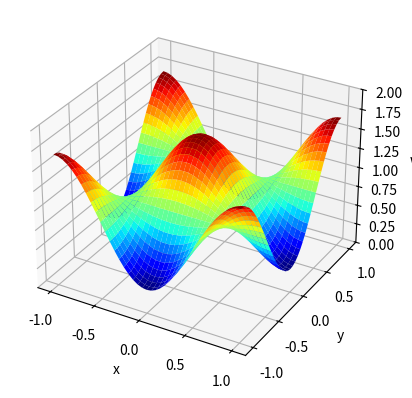

Recreate this plot in Python. (Note: this script raises an exception after producing the figure.)
# Program 8.8 Backward difference method with Newton iteration
#             for Fisher's equation with two-dim domain
# input: space region [xl,xr]x[yb,yt], time interval [t0,te], 
# M,N space steps in x and y directions, tsteps time steps 
# output: solution mesh [x,y,w]
# Example usage: [x,y,w] = fisher2d(0,1,0,1,0,2,20,20,40) 

from numpy import *
from mpl_toolkits.mplot3d import axes3d, Axes3D
import matplotlib.pyplot as plt
from matplotlib import cm

def fisher2d(xl,xr,yb,yt,t0,te,M,N,tsteps):
	def f(x,y): return 1 + cos(pi*x)*cos(pi*y)
	delt = float(te-t0)/tsteps
	D = 1.
	m = M+1; n = N+1; mn = m*n
	h = float(xr-xl)/M; k = float(yt-yb)/N
	x = linspace(xl,xr,m); y = linspace(yb,yt,n)
	Y,X = meshgrid(y,x) # careful: this way to get 1st index for x
	w = f(X,Y)			# define initial u
	plt.ion()
	fig = plt.figure()
	ax = fig.add_subplot(111, projection='3d')
	for tstep in range(tsteps):
		v = reshape(w,mn,order='F')
		wold = w.copy()
		for it in range(3):
			b = zeros(mn); DF1 = zeros((mn,mn)); DF2 = zeros((mn,mn))
			for i in range(1,m-1):
				for j in range(1,n-1):
					DF1[ i+j*m , i-1+    j*m] = -1./h**2
					DF1[ i+j*m , i+1+    j*m] = -1./h**2
					DF1[ i+j*m , i  +    j*m] =  2./h**2 + 2./k**2 - 1. + 1./(1.*delt)
					DF1[ i+j*m , i  +(j-1)*m] = -1./k**2
					DF1[ i+j*m , i  +(j+1)*m] = -1./k**2
					DF2[ i+j*m , i  +    j*m] =  2.*w[i,j] 
					b[   i+j*m ] = -wold[i,j]/(1.*delt)  
			for i in range(m):		# bottom and top
				j = 0 
				DF1[ i+j*m , i+(j  )*m] = -3./(2.*k)
				DF1[ i+j*m , i+(j+1)*m] =  4./(2.*k)
				DF1[ i+j*m , i+(j+2)*m] = -1./(2.*k)
				j = n-1
				DF1[ i+j*m , i+(j  )*m] =  3./(2.*k)
				DF1[ i+j*m , i+(j-1)*m] = -4./(2.*k)
				DF1[ i+j*m , i+(j-2)*m] =  1./(2.*k)
			for j in range(1,n-1):	# left and right  
				i = 0 
				DF1[ i+j*m , i+  j*m] = -3./(2.*h)
				DF1[ i+j*m , i+1+j*m] =  4./(2.*h)
				DF1[ i+j*m , i+2+j*m] = -1./(2.*h)
				i = m-1 
				DF1[ i+j*m , i  +j*m] =  3./(2.*h)
				DF1[ i+j*m , i-1+j*m] = -4./(2.*h)
				DF1[ i+j*m , i-2+j*m] =  1./(2.*h)
			DF = DF1 + DF2
			F = dot(DF1 + DF2/2.,v) + b
			v -= linalg.solve(DF,F)
			w = reshape(v,(m,n),order='F')
			plt.cla()
			ax.plot_surface(X,Y,w,rstride=1,cstride=1,cmap=cm.jet,antialiased=True,linewidth=0.1)
			ax.set_zlim3d(0,2) 
			ax.set_xlabel('x'); ax.set_ylabel('y'); ax.set_zlabel('w'); plt.draw()
	return x,y,w
set_printoptions(precision=14,linewidth=200)
x,y,w = fisher2d(-1,1,-1,1,0,0.02,40,40,2)  
#print w
raw_input("Enter to leave: ")

